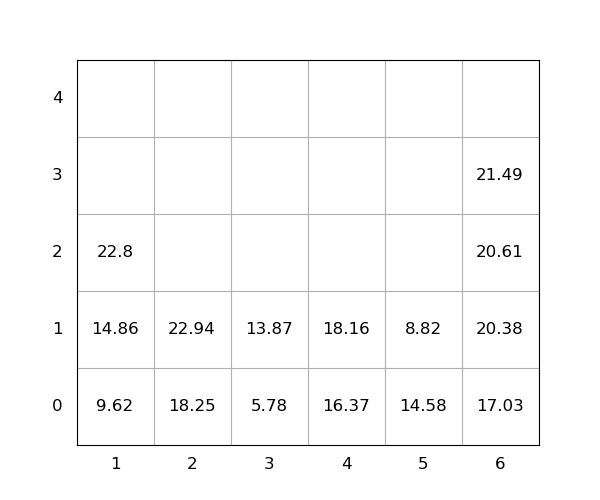

The table this chart was drawn from, first rows:
idx, loc_x, loc_y, loc_z, weight, seq, emerg, reloc, size(ft)
1, 6, 0, 0, 17.03, 0, 0, 0, 20
2, 1, 0, 0, 9.62, 0, 0, 0, 20
3, 2, 0, 0, 18.25, 0, 0, 0, 20
4, 2, 0, 1, 22.94, 0, 0, 0, 20
5, 4, 0, 0, 16.37, 0, 0, 0, 20
6, 4, 0, 1, 18.16, 1, 0, 0, 20
7, 6, 0, 1, 20.38, 2, 0, 0, 20
8, 3, 0, 0, 5.78, 3, 0, 0, 20
9, 1, 0, 1, 14.86, 4, 0, 0, 20
10, 6, 0, 2, 20.61, 5, 0, 0, 20
11, 5, 0, 0, 14.58, 6, 0, 1.0, 20
12, 6, 0, 3, 21.49, 7, 0, 0, 20
13, 3, 0, 1, 13.87, 8, 0, 0, 20
14, 1, 0, 2, 22.8, 9, 0, 0, 20
15, 5, 0, 1, 8.82, 10, 0, 1.0, 20
